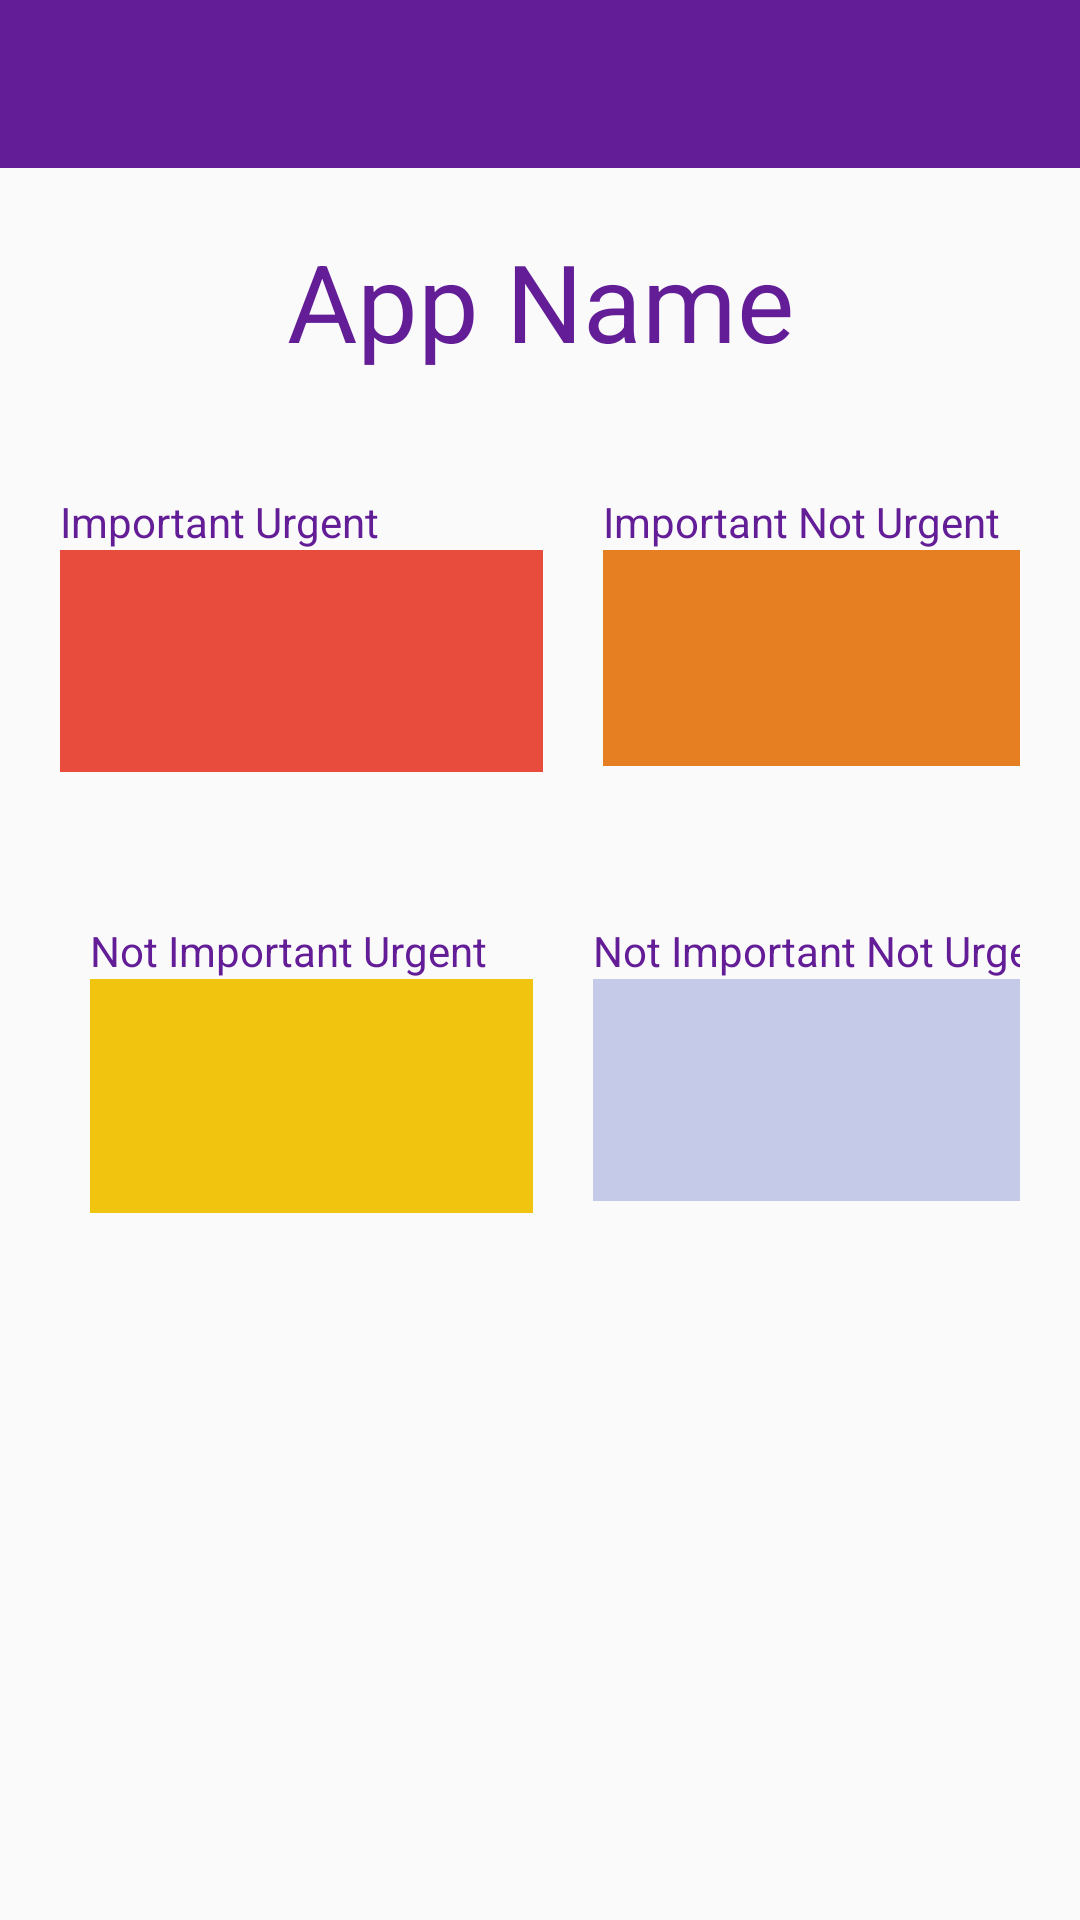

Android layout source for this screen:
<!-- AndroidManifest.xml: application theme AppTheme -->
<!-- res/layout/activity_main.xml -->
<?xml version="1.0" encoding="utf-8"?>
<LinearLayout xmlns:android="http://schemas.android.com/apk/res/android"
    xmlns:app="http://schemas.android.com/apk/res-auto"
    xmlns:tools="http://schemas.android.com/tools"
    android:orientation="vertical"
    android:layout_width="match_parent"
    android:layout_height="match_parent"
    tools:context="com.corporita.corporitaproductivityapp.MainActivity">
    <android.support.v7.widget.Toolbar
        android:id="@+id/toolbar"
        android:layout_width="match_parent"
        android:layout_height="wrap_content"
        android:background="@color/appGeneral">


    </android.support.v7.widget.Toolbar>

    <TextView
        android:id="@+id/appName"
        android:layout_width="match_parent"
        android:layout_height="wrap_content"
        android:layout_margin="20dp"
        android:gravity="center_horizontal"
        android:text="App Name"
        android:textSize="36sp"
        />

    <ScrollView
        android:layout_width="wrap_content"
        android:layout_height="wrap_content">

        <LinearLayout
            android:layout_width="match_parent"
            android:layout_height="wrap_content"
            android:layout_margin="10dp"
            android:orientation="horizontal">

        <LinearLayout
            android:layout_width="match_parent"
            android:layout_height="wrap_content"
            android:layout_margin="10dp"
            android:orientation="vertical">

            <TextView
                android:layout_width="match_parent"
                android:layout_height="match_parent"
                android:text="Important Urgent"/>
            <android.support.v7.widget.RecyclerView
                android:id="@+id/recyclerViewTasks"
                android:layout_width="161dp"
                android:layout_height="74dp"
                android:paddingBottom="8dp"
                android:background="@color/materialRed"/>
        </LinearLayout>

        <LinearLayout
            android:layout_width="match_parent"
            android:layout_height="wrap_content"
            android:layout_margin="10dp"
            android:orientation="vertical">

            <TextView
                android:layout_width="match_parent"
                android:layout_height="match_parent"
                android:text="Important Not Urgent"/>
            <android.support.v7.widget.RecyclerView
                android:id="@+id/recyclerViewTasks2"
                android:layout_width="210dp"
                android:layout_height="72dp"
                android:paddingBottom="8dp"
                android:background="@color/materialOrange"/>
        </LinearLayout>

        </LinearLayout>

    </ScrollView>

    <ScrollView
        android:layout_width="wrap_content"
        android:layout_height="wrap_content">

        <LinearLayout
            android:layout_width="match_parent"
            android:layout_height="wrap_content"
            android:layout_margin="10dp"
            android:orientation="vertical">

            <LinearLayout
                android:layout_width="match_parent"
                android:layout_height="wrap_content"
                android:layout_margin="10dp"
                android:orientation="horizontal"
                android:weightSum="1">

                <LinearLayout
                    android:layout_width="166dp"
                    android:layout_height="wrap_content"
                    android:layout_margin="10dp"
                    android:orientation="vertical"
                    android:layout_weight="0.10">

                    <TextView
                        android:layout_width="match_parent"
                        android:layout_height="match_parent"
                        android:text="Not Important Urgent"/>
                    <android.support.v7.widget.RecyclerView
                        android:id="@+id/recyclerViewTasks3"
                        android:layout_width="161dp"
                        android:layout_height="78dp"
                        android:paddingBottom="8dp"
                        android:background="@color/materialYellow"/>
                </LinearLayout>

                <LinearLayout
                    android:layout_width="match_parent"
                    android:layout_height="wrap_content"
                    android:layout_margin="10dp"
                    android:orientation="vertical">

                    <TextView
                        android:layout_width="match_parent"
                        android:layout_height="match_parent"
                        android:text="Not Important Not Urgent"/>
                    <android.support.v7.widget.RecyclerView
                        android:id="@+id/recyclerViewTasks4"
                        android:layout_width="210dp"
                        android:layout_height="74dp"
                        android:paddingBottom="8dp"
                        android:background="@color/colorPrimaryLight"/>
                </LinearLayout>

            </LinearLayout>


        </LinearLayout>

    </ScrollView>
</LinearLayout>
<!-- resources referenced by this layout -->
<resources>
  <color name="appGeneral">#631D97</color>
  <color name="colorPrimaryLight">#C5CAE9</color>
  <color name="materialOrange">#E67E22</color>
  <color name="materialRed">#E74C3C</color>
  <color name="materialYellow">#F1C40F</color>
  <style name="AppTheme" parent="Theme.AppCompat.Light.NoActionBar">
          
          <item name="colorPrimary">@color/colorPrimary</item>
          <item name="colorPrimaryDark">@color/colorPrimaryDark</item>
          <item name="colorAccent">@color/colorAccent</item>
          <item name="android:textColor">@color/appGeneral</item>
      </style>
  <color name="colorPrimary">#3F51B5</color>
  <color name="colorPrimaryDark">#303f9f</color>
  <color name="colorAccent">#FF4081</color>
</resources>
